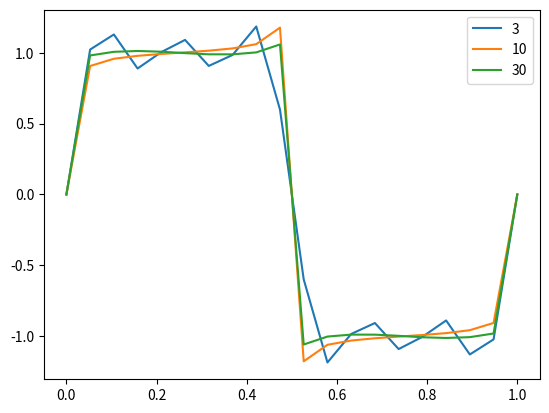

Reproduce this figure in Python.
import numpy as np
import math
import matplotlib.pyplot as plt

xt = np.linspace(0, 1, 20)
n = [3, 10, 30]


def fourier(values, order):
    # Creates array [0,1,2...] of order. If order = 3 then i would = 0,1,2 with .shape() (3,) which is 1D
    # The newaxis bit makes it (1,3). Same thing for values but the axis is in the other position to make (20,1) so it can be combined to a 2D
    i = np.arange(1, order+1)[np.newaxis, :]
    values = values[:, np.newaxis]
    # DOne as a 3, 20 matrix
    S = (1 / ((2 * i) - 1)) * np.sin(((2 * i) - 1) * 2 * math.pi * values) * 4 / math.pi
    # Sum in the correct dimension to get 20 long array out not 3.
    S_sum = np.sum(S, axis=1)
    return S_sum


for n_val in n:
    plt.plot(xt, fourier(xt, n_val), label=n_val)
plt.legend()
plt.show()
